Run: headless pygame with SDL's dummy video driver; simulated clock (each Clock.tick advances the game by its frame time, no real sleeping); random seed 0; keys injected as events and as key.get_pressed() state; no mouse input.
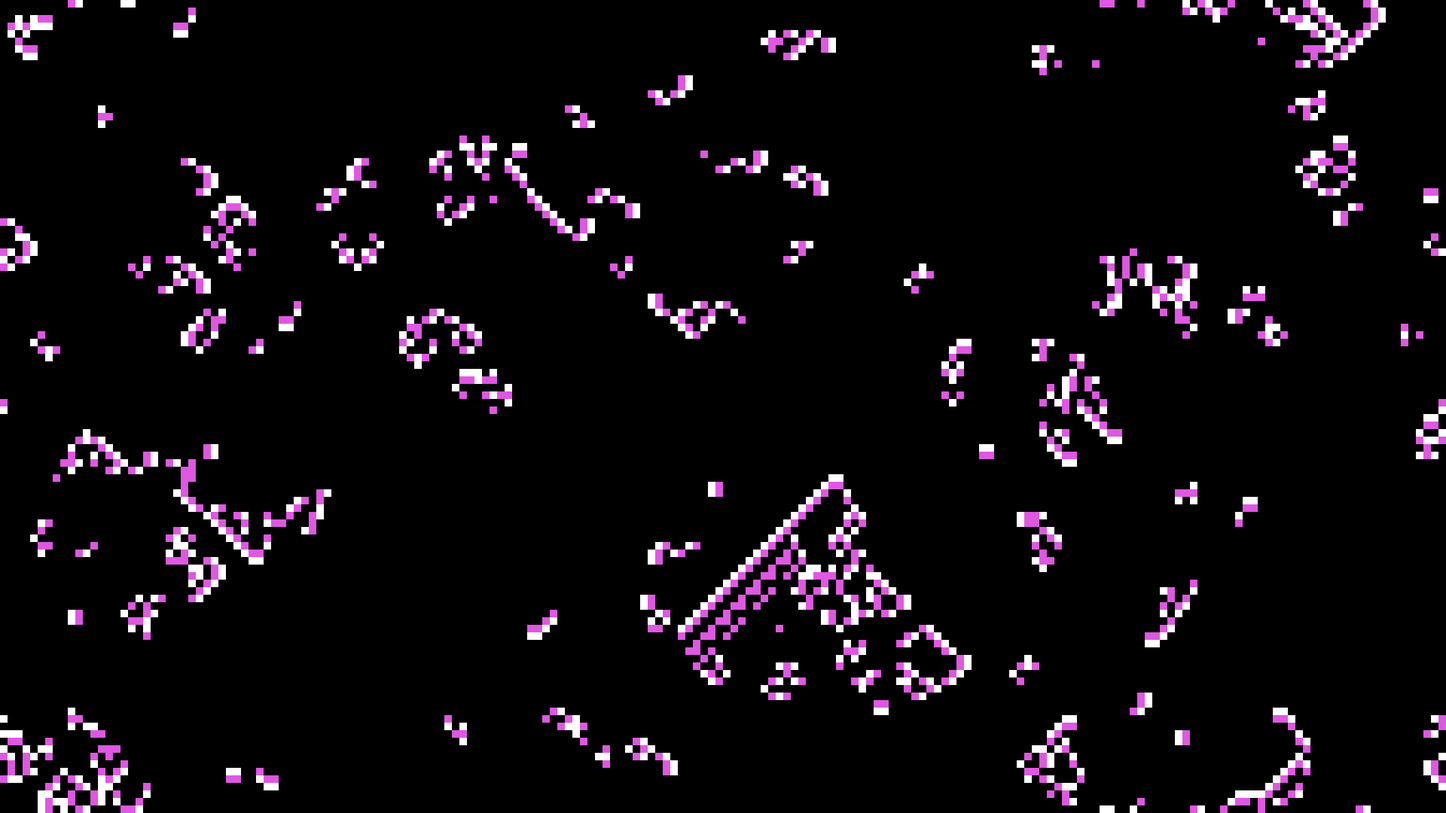
Frame 1 of 2 · flips 1–60 · no input
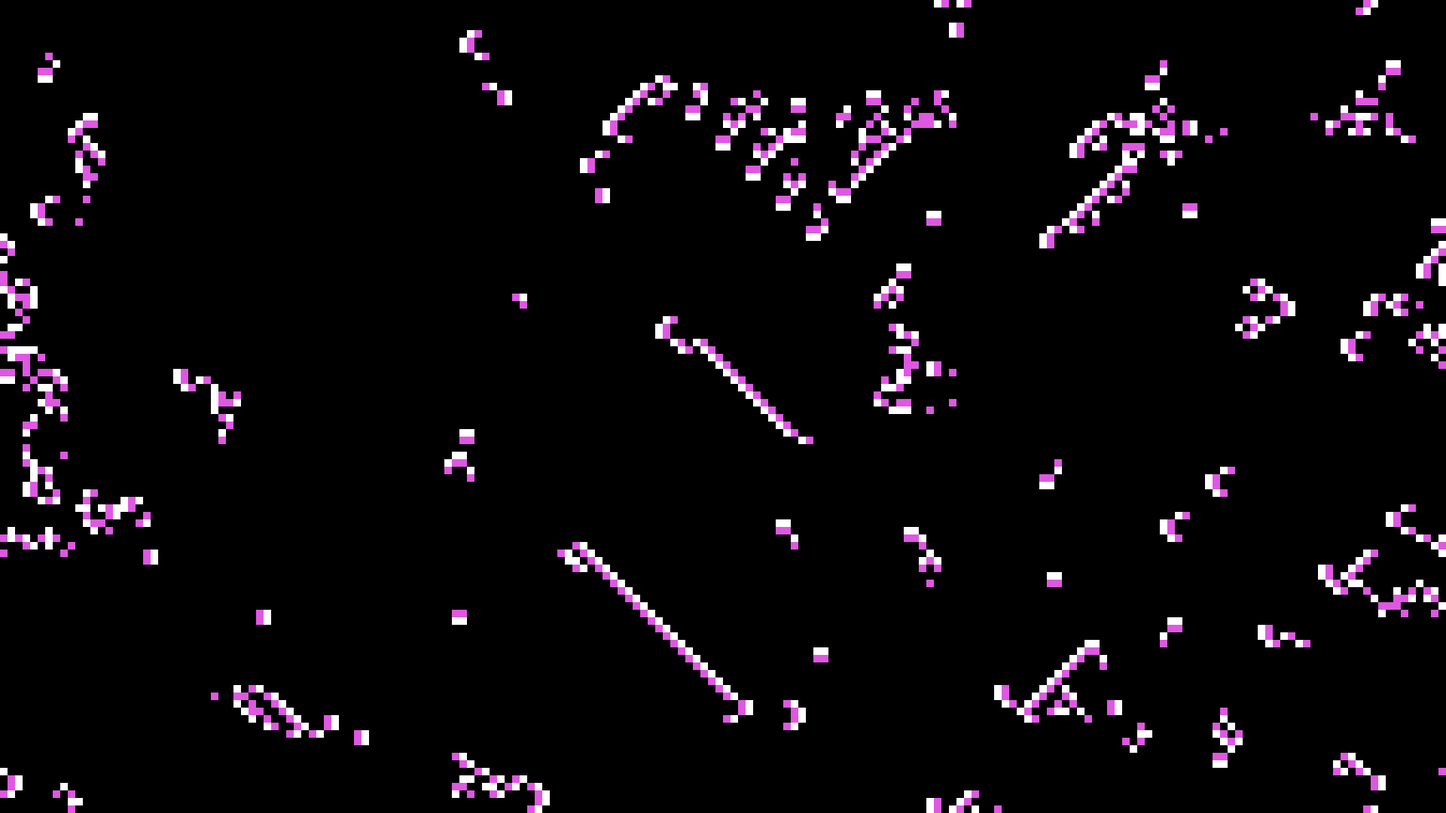
Frame 2 of 2 · flips 61–180 · tapped SPACE, RETURN · held RIGHT (→), D

The pygame program that drew these frames:

import pygame, random, pygame.locals, sys

pygame.init()

width, height = 1920,1080
screen = pygame.display.set_mode((width, height))
cell_size = 10

def main():
    clock = pygame.time.Clock()
    grid = [[0 for i in range(width // cell_size)] for j in range(height // cell_size)]
    
    white, black, pink, green = (255,255,255), (0,0,0), (222,88,225), (33,167,30)

    for y in range(height // cell_size):
        for x in range(width // cell_size):
            grid[y][x] = random.randint(0, 2)\

    while True:
        for event in pygame.event.get():
            if event.type == pygame.QUIT:
                pygame.quit()
                sys.exit()
            elif event.type == pygame.KEYDOWN:
                black, white= white, black
                pygame.display.update()
                
        new_grid = [[0 for i in range(width // cell_size)] for j in range(height // cell_size)]
        
        for y in range(height // cell_size):
            for x in range(width // cell_size):
                # Count live(2-on) neighbors
                live_neighbors = 0
                for dy in range(-1, 2):
                    for dx in range(-1, 2):
                        if dy == 0 and dx == 0:
                            continue  # Skip the current cell
                        neighbor_x = (x + dx) % (width // cell_size)
                        neighbor_y = (y + dy) % (height // cell_size)
                        
                        if grid[neighbor_y][neighbor_x] == 2:
                            live_neighbors += 1

                #on, dying, off
                #2,    1,    0
                if grid[y][x] == 0 and live_neighbors == 2:  # Live cell
                    new_grid[y][x] = 2        
                
                elif grid[y][x] == 2:
                    new_grid[y][x] = 1

                elif grid[y][x] == 1:
                    new_grid[y][x] = 0

        grid = new_grid
        screen.fill(black)
        for y in range(height // cell_size):
            for x in range(width // cell_size):
                color = white if grid[y][x] == 2 else pink if grid[y][x] == 1 else black
                pygame.draw.rect(screen, color, pygame.Rect(x * cell_size, y * cell_size, cell_size, cell_size))
        pygame.display.flip()
        clock.tick(30)

if __name__ == "__main__":
    main()
